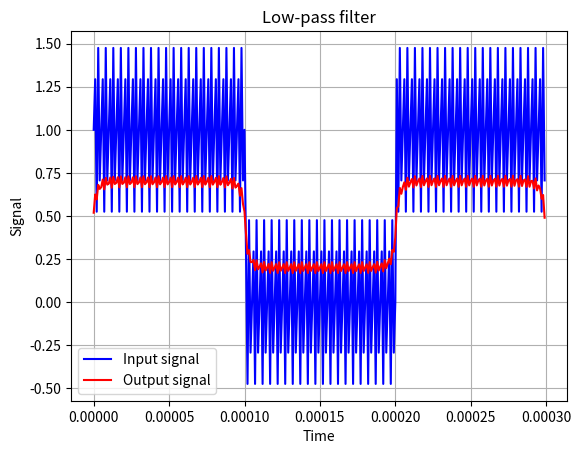
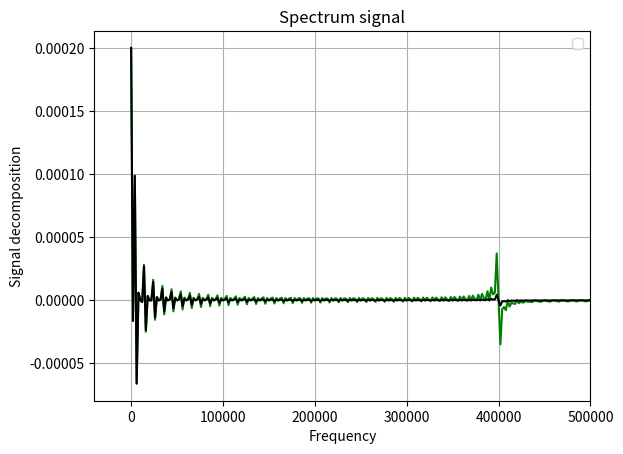

Generate these figures, in order, with matplotlib:
import matplotlib.pyplot as plt
import numpy as np

#-------------------------------------------VALUES-------------------------------------
xm = 1
T = 1e-5
A = 0.5
one_period = 1e-4
all_time = 3e-4
df = 1 / (50 * T)
dt = 0.000001
num_of_points = all_time / dt
w0 = 47500
#-------------------------------------------VALUES-------------------------------------


#----------------------------------------SIGNAL----------------------------------------
def signal(t):
    x = np.zeros(int(num_of_points))
    for i in range(int(num_of_points)):
        if (int(t[i] / one_period) % 2 == 0):
            x[i] = xm + A * np.sin(8 * np.pi * t[i] / T)
        else:
            x[i] = A * np.sin(8 * np.pi * t[i] / T)
    return x
#----------------------------------------SIGNAL----------------------------------------


#----------------------------------TRANSMISSION_COEFF----------------------------------
def K(w):
    if w < w0:
        return 1
    else:
        return 0

def K_real(w):
    return 1/np.sqrt(1+(1/w0)*(1/w0)*w*w)
#----------------------------------TRANSMISSION_COEFF----------------------------------


#---------------------------------FOURIER_TRANSFORMATION-------------------------------
def furie_trans(input_signal, frequencies, t):
    N = len(frequencies)

    output = np.zeros(N, dtype=complex)

    for k in range(N):
        sum_value = 0 + 0j
        for n in range(len(input_signal)):
            sum_value += input_signal[n] * np.exp(-2j * np.pi * frequencies[k] * t[n]) * dt
        output[k] = sum_value
    return output


def reverse_furie_trans(input_signal, frequencies, t):
    N = len(frequencies)
    output = np.zeros(len(t))

    for n in range(len(output)):
        sum_value = 0 + 0j
        for k in range(len(input_signal)):
            sum_value += input_signal[k] * np.exp(2j * np.pi * frequencies[k] * t[n]) * df
        output[n] = np.real(sum_value)
    return output
#---------------------------------FOURIER_TRANSFORMATION-------------------------------


#--------------------------------------OUR_PROGRAM-------------------------------------
t = np.zeros(int(num_of_points))

for i in range(int(num_of_points)):
    t[i] = i * dt

x = signal(t)

graph1 = plt.figure()
plt.plot(t, x, label = 'Input signal', color = 'blue')

f = np.zeros(int(num_of_points))

for i in range(int(num_of_points)):
    f[i] = i * df

furie_f = furie_trans(x, f, t)

graph2 = plt.figure()
plt.plot(f, np.real(furie_f), color = 'green')

for i in range(int(num_of_points)):
    furie_f[i] = furie_f[i] * K_real(f[i])

reverse_furie_signal = reverse_furie_trans(furie_f, f, t)

plt.plot(f, furie_f, color = 'black')

plt.figure(graph1)
plt.plot(t, reverse_furie_signal, label = 'Output signal', color = 'red')
#--------------------------------------OUR_PROGRAM-------------------------------------

# plt.xlim(0, 3e-4)
# plt.ylim(-1, 2)

#Output graphs
plt.title('Low-pass filter')
plt.xlabel('Time')
plt.ylabel('Signal')


plt.grid()
plt.legend()

plt.figure(graph2)

plt.xlim(-40000, 500000)
plt.title('Spectrum signal')
plt.xlabel('Frequency')
plt.ylabel('Signal decomposition')

plt.grid()
plt.legend()

plt.show()